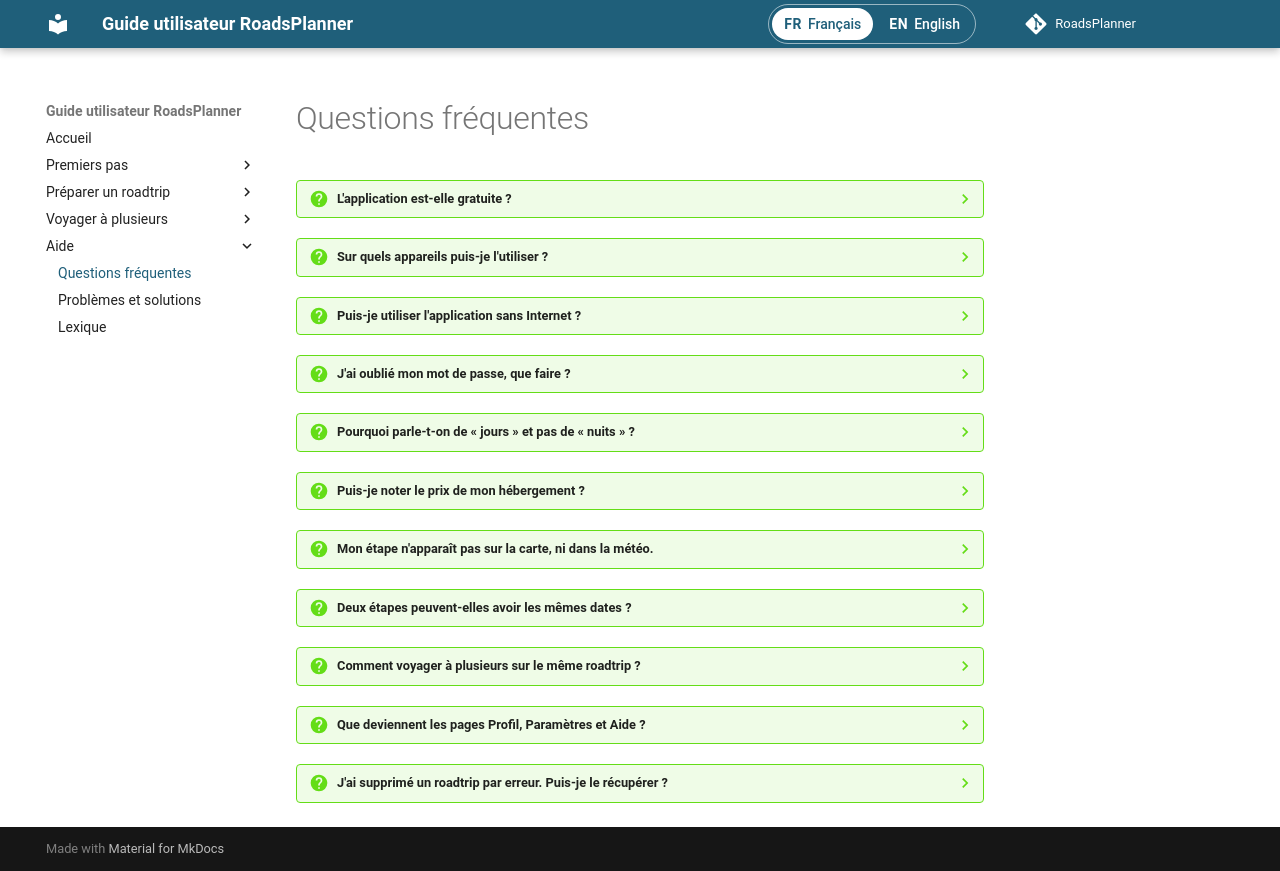

repository: RoadsPlanner/guide-utilisateur-roadsplanner · page: aide/faq/index.html · generator: mkdocs

# Questions fréquentes

??? question "L'application est-elle gratuite ?"
    Oui. Il suffit de [créer un compte](../premiers-pas/creer-un-compte.md).

??? question "Sur quels appareils puis-je l'utiliser ?"
    Sur tout appareil avec un navigateur récent (Chrome, Edge, Firefox, Safari) : ordinateur, tablette ou téléphone.
    Vous pouvez aussi l'[installer](../premiers-pas/installer.md).

??? question "Puis-je utiliser l'application sans Internet ?"
    Non. Vos roadtrips sont enregistrés en ligne. Sans connexion, l'application affiche « Pas de connexion Internet ».

??? question "J'ai oublié mon mot de passe, que faire ?"
    La réinitialisation n'est pas encore disponible. Si vous ne retrouvez pas votre mot de passe, vous pouvez créer un nouveau compte avec une autre adresse e-mail.

??? question "Pourquoi parle-t-on de « jours » et pas de « nuits » ?"
    Une étape compte les **jours** passés dans la ville, en incluant le jour d'arrivée. Le départ est calculé ainsi : arrivée + nombre de jours − 1.
    Par exemple, arriver le 16 et rester 3 jours veut dire repartir le 18.

??? question "Puis-je noter le prix de mon hébergement ?"
    Pas pour l'instant. L'application note seulement si l'hébergement est **payé** ou **à payer sur place**.

??? question "Mon étape n'apparaît pas sur la carte, ni dans la météo."
    La ville a sans doute été tapée à la main. Modifiez l'étape et choisissez la ville **dans la liste de suggestions**.
    Voir [Voir le trajet sur la carte](../roadtrip/carte.md#une-etape-napparait-pas).

??? question "Deux étapes peuvent-elles avoir les mêmes dates ?"
    Non. Les étapes se suivent sans se chevaucher. Le jour de départ d'une étape peut en revanche être le jour d'arrivée de la suivante.

??? question "Comment voyager à plusieurs sur le même roadtrip ?"
    Le propriétaire [partage le roadtrip](../partage/partager.md) avec l'e-mail de chaque personne. Chacune doit d'abord avoir un compte.

??? question "Que deviennent les pages Profil, Paramètres et Aide ?"
    Elles arrivent dans une prochaine version. Pour l'instant, elles affichent « Bientôt disponible ».

??? question "J'ai supprimé un roadtrip par erreur. Puis-je le récupérer ?"
    Non, la suppression est définitive, pour vous comme pour les personnes avec qui il était partagé.
